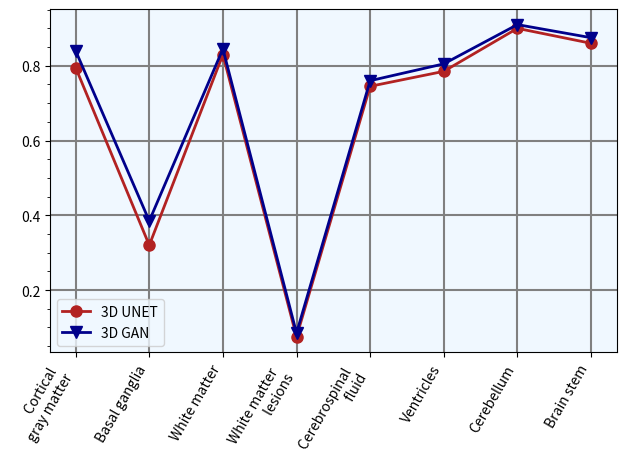
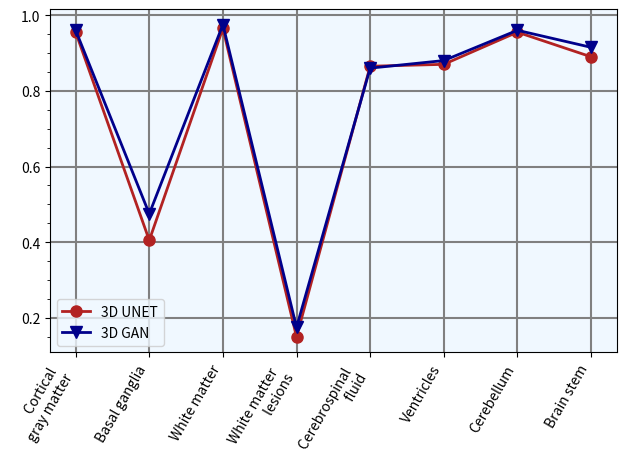

Write the Python code that produced these figures, in order.

import matplotlib as mpl
mpl.use('Agg')
import matplotlib.pyplot as plt
plt.rcParams['axes.facecolor'] = 'aliceblue'
mpl.rcParams['text.color'] = 'black'


def create_line_chart(unet_dice, gan_dice, classes, filename):
    fig, ax = plt.subplots()
    ax.plot(classes, unet_dice, marker="o", linewidth=2, markersize=8, label="3D UNET", color='firebrick')
    ax.plot(classes, gan_dice, marker="v", linewidth=2, markersize=8, label="3D GAN", color='darkblue')
    ax.get_yaxis().set_minor_locator(mpl.ticker.AutoMinorLocator())
    ax.grid( which='major', color='gray', linewidth=1.5)
    ax.legend()
    plt.setp(ax.get_xticklabels(), rotation=60, horizontalalignment='right')
    fig.tight_layout()
    plt.savefig(filename)


classes = ['Cortical \n gray matter', 'Basal ganglia', 'White matter', 'White matter \n lesions', 'Cerebrospinal \n fluid', 'Ventricles',
           'Cerebellum', 'Brain stem']
unet_dice = [0.795, 0.32, 0.83, 0.075, 0.745, 0.785, 0.90, 0.86]
gan_dice = [0.84, 0.385, 0.845, 0.085, 0.76, 0.805, 0.91, 0.875]

unet_vol = [0.955, 0.405, 0.965, 0.15, 0.865, 0.87, 0.955, 0.89]
gan_vol = [0.96, 0.475, 0.975, 0.175, 0.86, 0.88, 0.96, 0.915]




create_line_chart(unet_dice, gan_dice, classes, 'dice.png')
create_line_chart(unet_vol, gan_vol, classes, 'vol.png')